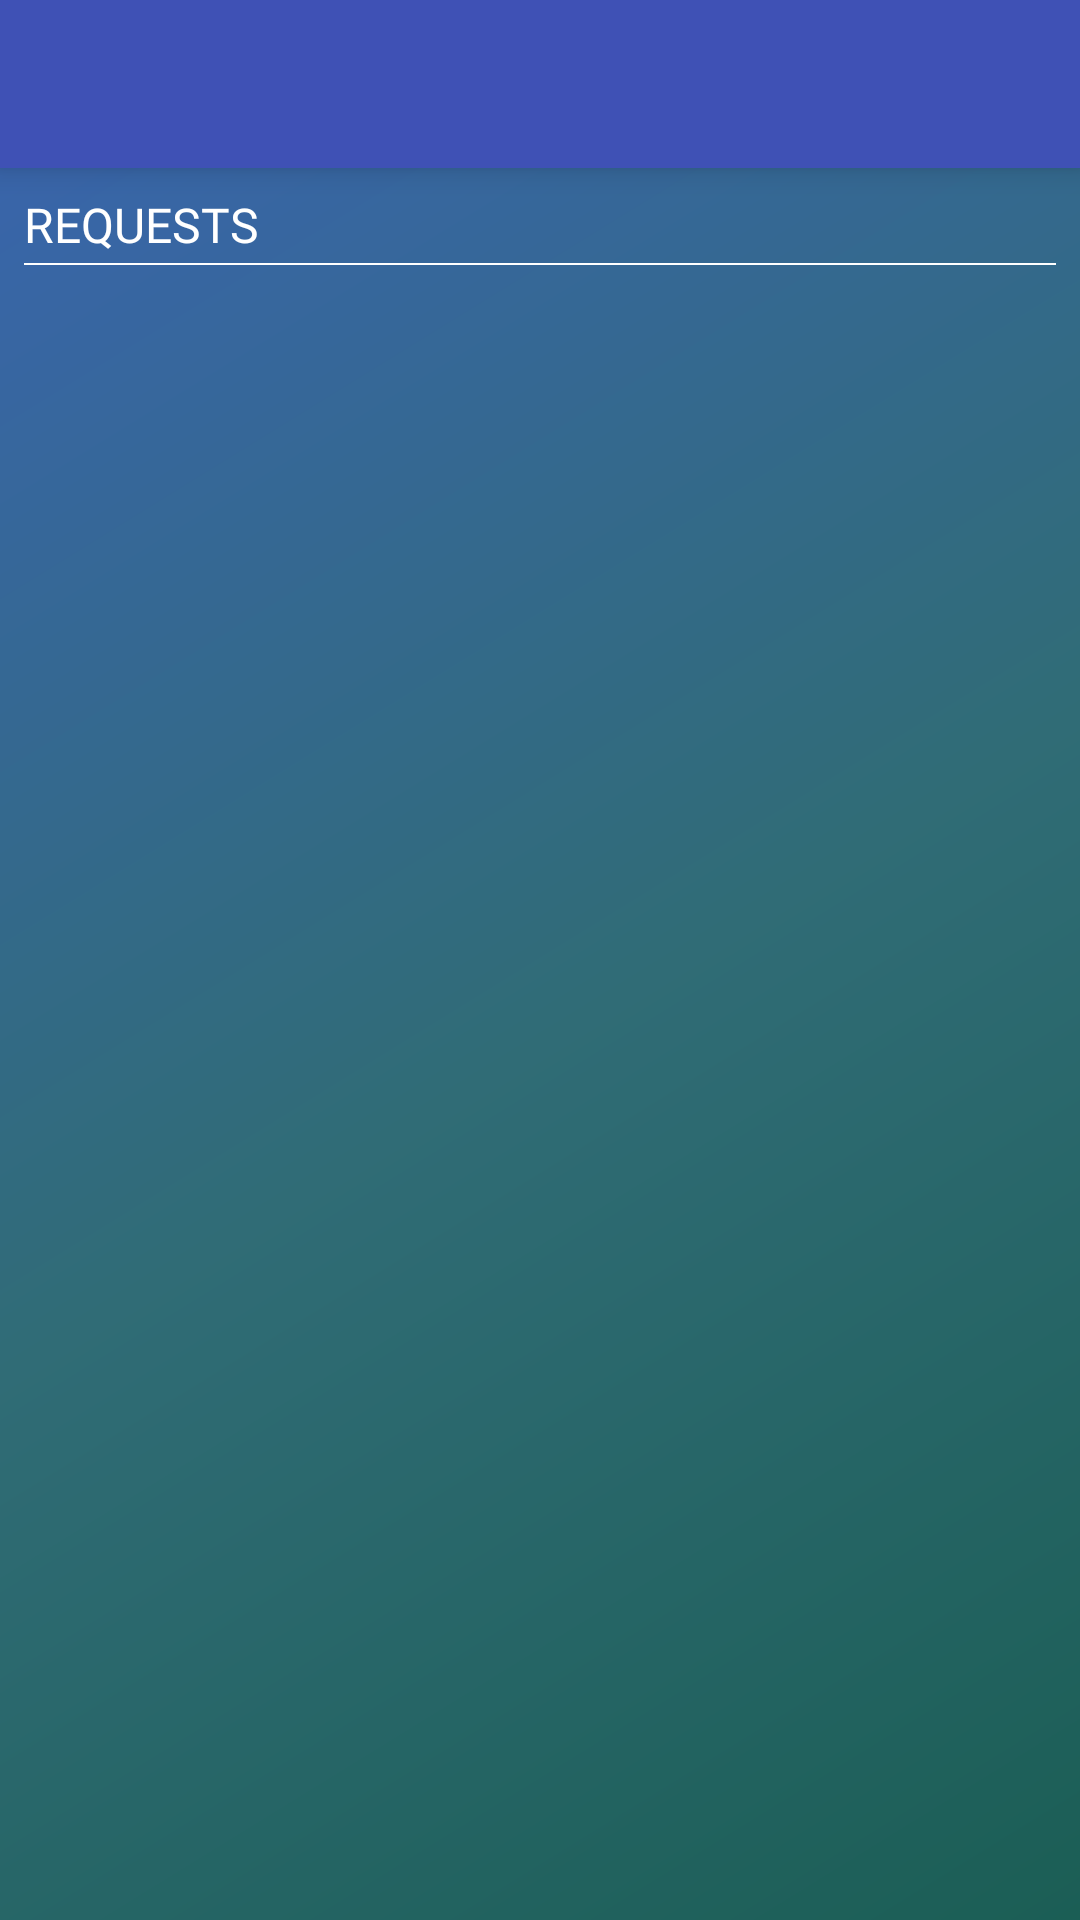

Here is an Android app screen rendered from its layout file. Give the layout XML and the strings, colors and styles it references.
<!-- AndroidManifest.xml: activity theme AppTheme -->
<!-- res/layout/activity_device_change_requests.xml -->
<?xml version="1.0" encoding="utf-8"?>
<LinearLayout xmlns:android="http://schemas.android.com/apk/res/android"
    android:layout_width="match_parent"
    android:layout_height="match_parent"
    android:gravity="center"
    android:orientation="vertical"
    android:transitionName="@string/transition_adminhome_device_change_request">

    <include layout="@layout/item_toolbar" />


    <LinearLayout
        android:layout_width="match_parent"
        android:layout_height="0dp"
        android:layout_weight="80"
        android:background="@drawable/container_bg"
        android:orientation="vertical"
        android:padding="@dimen/default_margin">

        <TextView
            android:layout_width="wrap_content"
            android:layout_height="wrap_content"
            android:fontFamily="@font/roboto"
            android:gravity="center"
            android:text="@string/admin_change_device"
            android:textAllCaps="true"
            android:textColor="@color/white"
            android:transitionName="@string/txt_adminhome_device_change_request"
            android:textSize="@dimen/text_size_large" />

        <View
            android:layout_width="match_parent"
            android:layout_height="0.5dp"
            android:layout_marginTop="@dimen/quad_margin"
            android:background="@color/home_btn_strock" />

        <android.support.v7.widget.RecyclerView
            android:id="@+id/rv_device_change_list"
            android:layout_width="match_parent"
            android:layout_height="match_parent"
            android:layout_marginTop="@dimen/default_margin"
            android:overScrollMode="never"/>
    </LinearLayout>
</LinearLayout>
<!-- res/layout/item_toolbar.xml (included above) -->
<android.support.v7.widget.Toolbar xmlns:android="http://schemas.android.com/apk/res/android"
    xmlns:app="http://schemas.android.com/apk/res-auto"
    android:id="@+id/toolbar"
    android:layout_width="match_parent"
    android:layout_height="?attr/actionBarSize"
    android:background="@color/colorPrimary"
    android:elevation="6dp"
    app:popupTheme="@style/ThemeOverlay.AppCompat.Light"
    app:theme="@style/ThemeOverlay.AppCompat.Dark.ActionBar">

    <RelativeLayout
        android:layout_width="match_parent"
        android:layout_height="match_parent">



        <TextView
            android:id="@+id/tv_title"
            android:layout_width="wrap_content"
            android:layout_height="wrap_content"
            android:layout_centerVertical="true"
            android:layout_marginLeft="@dimen/default_padding"
            android:layout_marginStart="@dimen/default_padding"
            android:layout_toLeftOf="@+id/tv_name"
            android:layout_toStartOf="@+id/tv_name"
            android:fontFamily="@font/helvatica"
            android:textColor="@android:color/white"
            android:textStyle="bold" />

        <TextView
            android:id="@+id/tv_name"
            android:layout_width="wrap_content"
            android:layout_height="wrap_content"
            android:layout_alignParentEnd="true"
            android:layout_alignParentRight="true"
            android:layout_centerVertical="true"
            android:layout_marginEnd="@dimen/semi_margin"
            android:layout_marginRight="@dimen/semi_margin"
            android:fontFamily="@font/monotype"
            android:paddingEnd="@dimen/semi_padding"
            android:paddingLeft="@dimen/semi_padding"
            android:paddingRight="@dimen/semi_padding"
            android:paddingStart="@dimen/semi_padding"
            android:textColor="@android:color/white"
            android:textStyle="bold" />


    </RelativeLayout>
</android.support.v7.widget.Toolbar>
<!-- resources referenced by this layout -->
<resources>
  <color name="colorPrimary">#3F51B5</color>
  <color name="home_btn_strock">#FFFFFF</color>
  <color name="white">#ffffff</color>
  <dimen name="default_margin">10dp</dimen>
  <dimen name="default_padding">10dp</dimen>
  <dimen name="quad_margin">2.5dp</dimen>
  <dimen name="semi_margin">5dp</dimen>
  <dimen name="semi_padding">5dp</dimen>
  <dimen name="text_size_large">18dp</dimen>
  <!-- drawable container_bg (drawable) -->
  <?xml version="1.0" encoding="UTF-8"?>
  <shape xmlns:android="http://schemas.android.com/apk/res/android" android:shape="rectangle" >
  
      <gradient
          android:angle="135"
          android:centerColor="@color/centre_container_bg"
          android:endColor="@color/end_container_bg"
          android:startColor="@color/start_container_bg"
          android:type="linear" />
  
      <corners
          android:radius="0dp"/>
  
  </shape>
  <string name="admin_change_device">Requests</string>
  <string name="transition_adminhome_device_change_request">txt_adminhome_device_change_request</string>
  <string name="txt_adminhome_device_change_request">txt_adminhome_device_change_request</string>
  <style name="AppTheme" parent="Theme.AppCompat.Light.DarkActionBar">
          <item name="android:windowDisablePreview">true</item>
          <item name="windowNoTitle">true</item>
          <item name="windowActionBar">false</item>
          <item name="colorPrimary">@color/colorPrimary</item>
          <item name="colorPrimaryDark">@color/colorPrimaryDark</item>
          <item name="colorAccent">@color/colorAccent</item>
          <item name="android:textColorPrimary">@color/text_color</item>
          <item name="android:statusBarColor">@color/colorPrimaryDark</item>
          <item name="android:windowContentTransitions">true</item>
      </style>
  <color name="centre_container_bg">#306c76</color>
  <color name="end_container_bg">#3965aa</color>
  <color name="start_container_bg">#1b5e55</color>
  <color name="colorPrimaryDark">#303F9F</color>
  <color name="colorAccent">#FF4081</color>
  <color name="text_color">#2d5074</color>
</resources>
